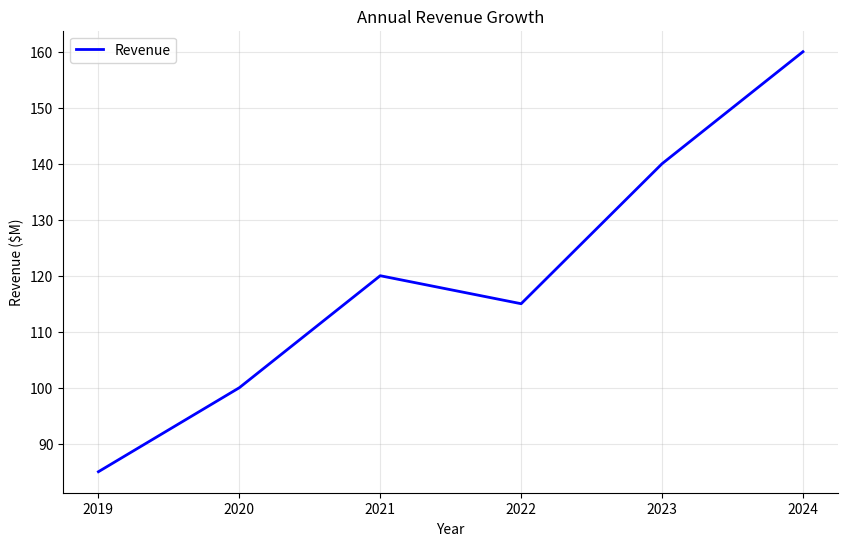

This figure's Python source:
"""matplotlib version: 18 lines for a line chart with styling."""

import matplotlib.pyplot as plt

years = [2019, 2020, 2021, 2022, 2023, 2024]
revenue = [85, 100, 120, 115, 140, 160]

fig, ax = plt.subplots(figsize=(10, 6))
ax.plot(years, revenue, "b-", linewidth=2, label="Revenue")
ax.set_title("Annual Revenue Growth")
ax.set_xlabel("Year")
ax.set_ylabel("Revenue ($M)")
ax.legend()
ax.grid(True, alpha=0.3)
ax.spines["top"].set_visible(False)
ax.spines["right"].set_visible(False)
fig.savefig("revenue.png", dpi=300, bbox_inches="tight")
plt.show()
